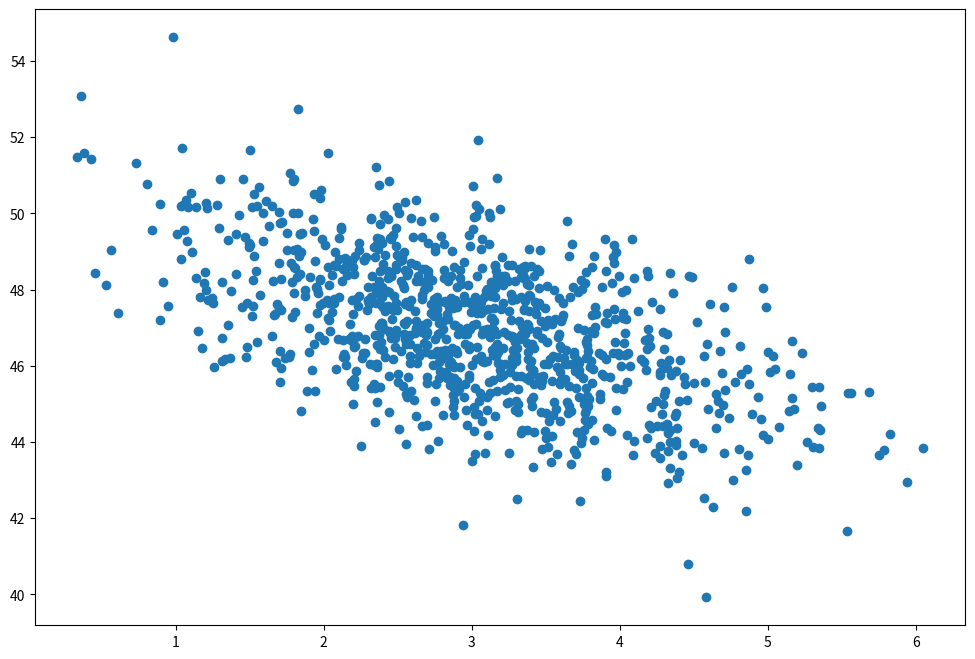

The matplotlib source for this figure:
import numpy as np
import matplotlib.pyplot as plt

page_load_time = np.random.normal(3.0, 1.0, 1000)
purchase_amount = np.random.normal(50.0, 1.5, 1000) - page_load_time

plt.figure(figsize=(12, 8))
plt.scatter(page_load_time, purchase_amount)
plt.show()

def slow_computation():
    import time

    # Increase this before demonstration!
    time.sleep(0.1)
    return 1

"slow_value" in globals()

slow_value = slow_computation()

"slow_value" in globals()

del slow_value

"slow_value" in globals()

if "slow_value" not in globals():
    slow_value = slow_computation()

if "slow_value" not in globals():
    slow_value = slow_computation()

